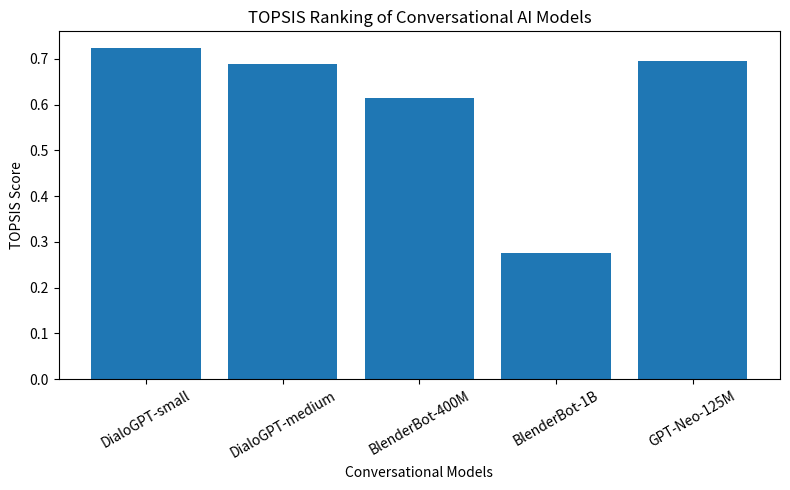

The script that saved this image:
import numpy as np
import pandas as pd
import matplotlib.pyplot as plt

# -----------------------------
# STEP 1: Define Models
# -----------------------------
models = [
    "DialoGPT-small",
    "DialoGPT-medium",
    "BlenderBot-400M",
    "BlenderBot-1B",
    "GPT-Neo-125M"
]

# -----------------------------
# STEP 2: Decision Matrix
# (Values based on literature & benchmarks)
# -----------------------------
# Columns:
# Response Quality, Coherence, Latency(ms), Model Size(MB), Ease of Fine-tuning
data = np.array([
    [7.5, 7.0, 120, 350, 8.5],   # DialoGPT-small
    [8.2, 8.0, 180, 800, 7.5],   # DialoGPT-medium
    [8.6, 8.4, 220, 900, 7.0],   # BlenderBot-400M
    [9.0, 9.1, 300, 2500, 6.0],  # BlenderBot-1B
    [8.0, 7.8, 200, 500, 8.0]    # GPT-Neo-125M
])

df = pd.DataFrame(
    data,
    index=models,
    columns=[
        "Response Quality",
        "Coherence",
        "Latency",
        "Model Size",
        "Ease of Fine-tuning"
    ]
)

print("\nDecision Matrix:\n")
print(df)

# -----------------------------
# STEP 3: Normalize the Matrix
# -----------------------------
norm_df = df / np.sqrt((df ** 2).sum())
print("\nNormalized Matrix:\n")
print(norm_df)

# -----------------------------
# STEP 4: Assign Weights
# -----------------------------
weights = np.array([0.30, 0.25, 0.15, 0.10, 0.20])

weighted_df = norm_df * weights
print("\nWeighted Normalized Matrix:\n")
print(weighted_df)

# -----------------------------
# STEP 5: Ideal Best & Worst
# -----------------------------
benefit_cols = ["Response Quality", "Coherence", "Ease of Fine-tuning"]
cost_cols = ["Latency", "Model Size"]

ideal_best = []
ideal_worst = []

for col in weighted_df.columns:
    if col in benefit_cols:
        ideal_best.append(weighted_df[col].max())
        ideal_worst.append(weighted_df[col].min())
    else:
        ideal_best.append(weighted_df[col].min())
        ideal_worst.append(weighted_df[col].max())

ideal_best = np.array(ideal_best)
ideal_worst = np.array(ideal_worst)

# -----------------------------
# STEP 6: Distance Calculation
# -----------------------------
distance_best = np.sqrt(((weighted_df - ideal_best) ** 2).sum(axis=1))
distance_worst = np.sqrt(((weighted_df - ideal_worst) ** 2).sum(axis=1))

# -----------------------------
# STEP 7: TOPSIS Score
# -----------------------------
topsis_score = distance_worst / (distance_best + distance_worst)

df["TOPSIS Score"] = topsis_score
df["Rank"] = df["TOPSIS Score"].rank(ascending=False)

print("\nFinal Ranking (TOPSIS Result):\n")
print(df.sort_values("Rank"))

# -----------------------------
# STEP 8: Visualization
# -----------------------------
plt.figure(figsize=(8,5))
plt.bar(df.index, df["TOPSIS Score"])
plt.xticks(rotation=30)
plt.xlabel("Conversational Models")
plt.ylabel("TOPSIS Score")
plt.title("TOPSIS Ranking of Conversational AI Models")
plt.tight_layout()
plt.show()

# -----------------------------
# STEP 9: Best Model
# -----------------------------
best_model = df["TOPSIS Score"].idxmax()
print("\nBest Pre-trained Conversational Model according to TOPSIS:")
print(best_model)
